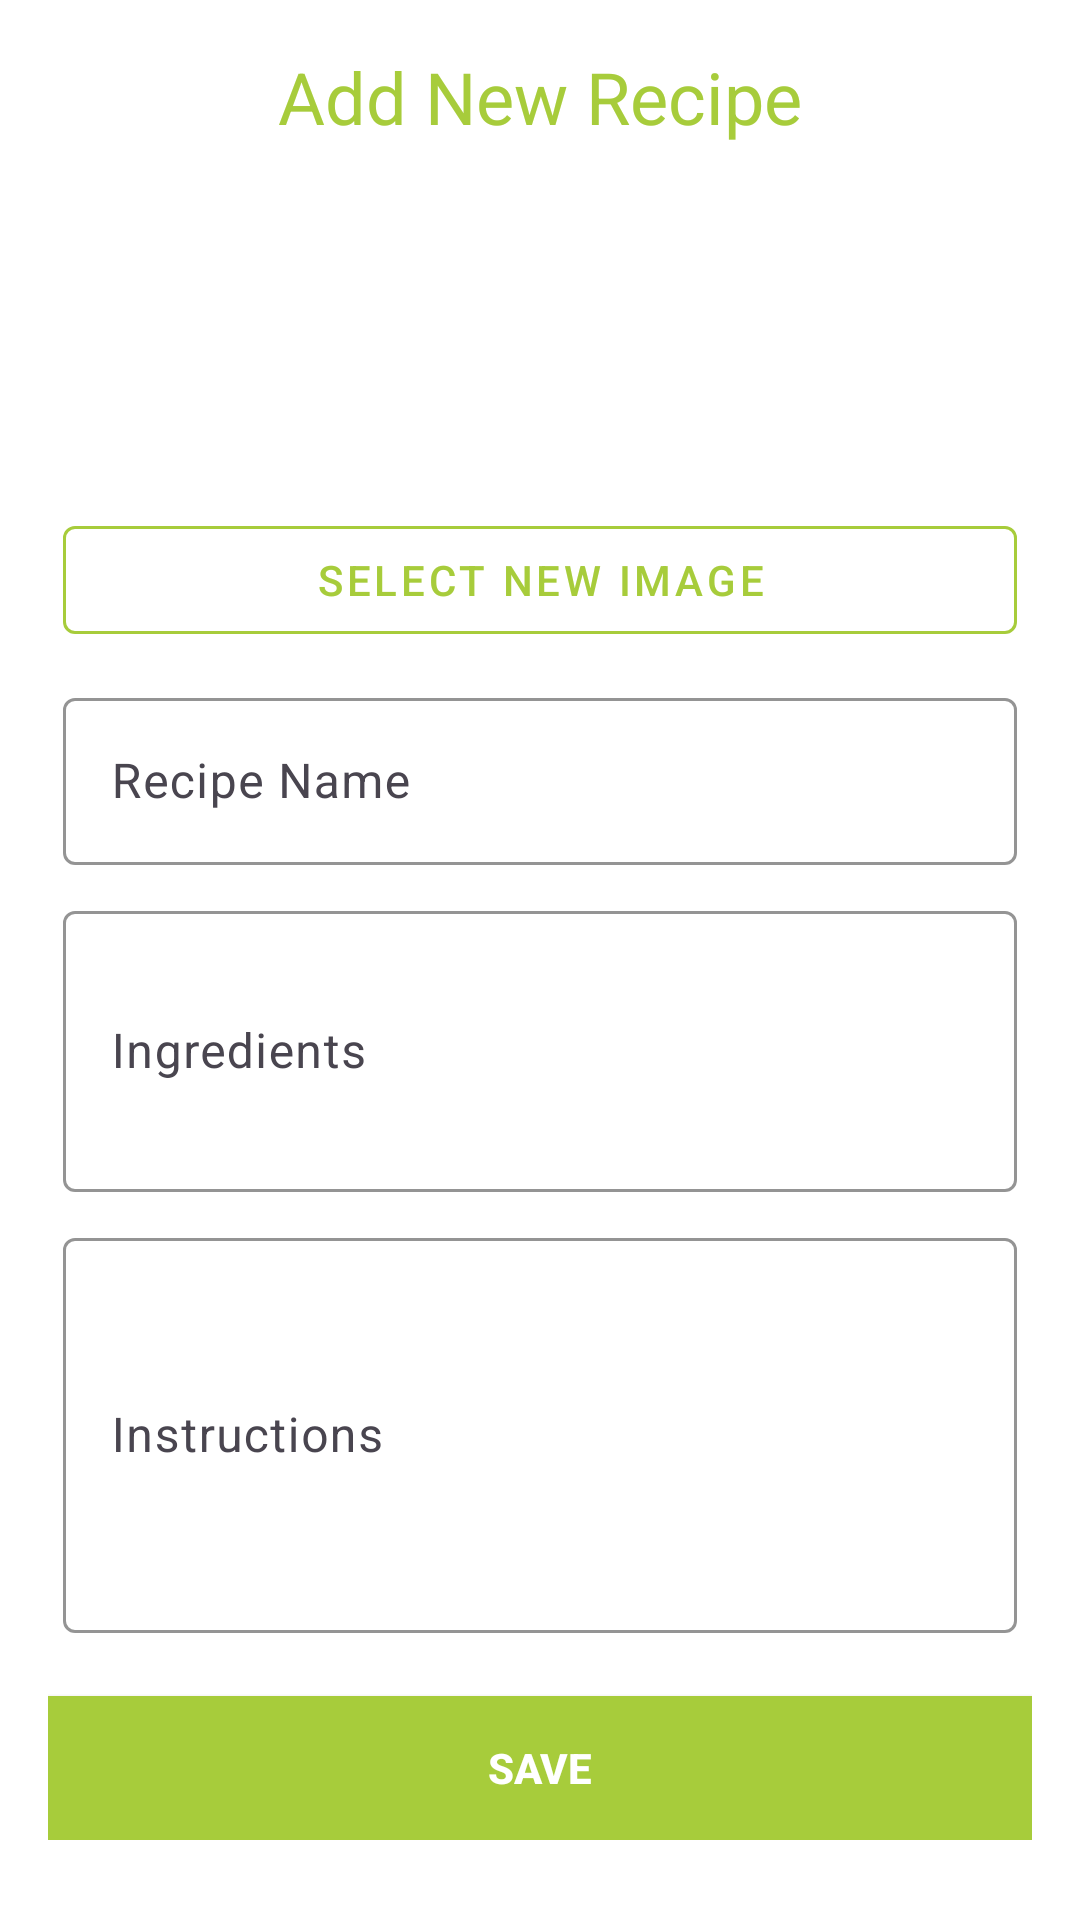

The Android layout XML behind this screen, and the referenced resources:
<!-- AndroidManifest.xml: application theme Theme.RecipeAppLive -->
<!-- res/layout/fragment_add_recipe.xml -->
<?xml version="1.0" encoding="utf-8"?>
<FrameLayout
    xmlns:android="http://schemas.android.com/apk/res/android"
    xmlns:tools="http://schemas.android.com/tools"
    android:layout_width="match_parent"
    android:layout_height="match_parent"
    android:background="@color/white"
    tools:context=".Home">
    <ScrollView
        xmlns:android="http://schemas.android.com/apk/res/android"
        xmlns:tools="http://schemas.android.com/tools"
        android:layout_width="match_parent"
        android:layout_height="match_parent"
        android:background="@color/white"
        tools:context=".Home">

   <LinearLayout
       android:layout_width="match_parent"
       android:layout_height="match_parent"
       xmlns:android="http://schemas.android.com/apk/res/android"
       xmlns:tools="http://schemas.android.com/tools"
       xmlns:app="http://schemas.android.com/apk/res-auto"
       android:orientation="vertical"
       android:padding="16dp"
       android:gravity="center"
       >
       <TextView
           android:id="@+id/textViewRecipe"
           android:layout_width="wrap_content"
           android:layout_height="wrap_content"
           android:text="Add New Recipe"
           android:textSize="24sp"

           android:textColor="@color/green"
           android:layout_gravity="center"
         />

       <ImageView
           android:id="@+id/imageViewRecipe"
           android:layout_width="wrap_content"
           android:layout_height="100dp"
           android:src="@drawable/noimage"
           android:layout_marginTop="16dp" />


       <com.google.android.material.button.MaterialButton
           android:layout_width="match_parent"
           android:layout_height="wrap_content"
           android:layout_margin="5dp"
           android:text="Select New Image"
           android:id="@+id/buttonSelectImage"
           style="@style/Widget.MaterialComponents.Button.OutlinedButton"
           app:strokeColor="@color/green"
           android:textColor="@color/green"
           />


       <com.google.android.material.textfield.TextInputLayout
           android:id="@+id/recipeNameLayout"
           android:layout_width="match_parent"
           android:layout_height="wrap_content"
           android:hint="Recipe Name"
           android:layout_margin="5dp"
           app:boxStrokeColor="@color/yellow"
           app:hintTextColor="@color/yellow">

           <com.google.android.material.textfield.TextInputEditText
               android:id="@+id/editTextRecipeName"
               android:layout_width="match_parent"
               android:layout_height="wrap_content"
               android:inputType="text"/>

       </com.google.android.material.textfield.TextInputLayout>




       <com.google.android.material.textfield.TextInputLayout
           android:id="@+id/ingredientsLayout"
           android:layout_width="match_parent"
           android:layout_height="wrap_content"
           android:hint="Ingredients"
           android:layout_margin="5dp"
           app:boxStrokeColor="@color/yellow"
           app:hintTextColor="@color/yellow">

           <com.google.android.material.textfield.TextInputEditText
               android:id="@+id/editTextIngredients"
               android:layout_width="match_parent"
               android:layout_height="wrap_content"
               android:inputType="textMultiLine"
               android:minLines="3"/>

       </com.google.android.material.textfield.TextInputLayout>

       <com.google.android.material.textfield.TextInputLayout
           android:id="@+id/instructionsLayout"
           android:layout_width="match_parent"
           android:layout_height="wrap_content"
           android:hint="Instructions"
           android:layout_margin="5dp"
           app:boxStrokeColor="@color/yellow"
           app:hintTextColor="@color/yellow">

           <com.google.android.material.textfield.TextInputEditText
               android:id="@+id/editTextInstructions"
               android:layout_width="match_parent"
               android:layout_height="wrap_content"
               android:inputType="textMultiLine"
               android:minLines="5"/>
       </com.google.android.material.textfield.TextInputLayout>


       <androidx.appcompat.widget.AppCompatButton
           android:id="@+id/saveRecipeButton"
           android:layout_width="match_parent"
           android:layout_height="wrap_content"
           android:layout_marginTop="16dp"
           android:background="@color/green"
           android:text="Save"
           android:textColor="@color/white"
           android:textStyle="bold"
        />
   </LinearLayout>
    </ScrollView>
</FrameLayout>
<!-- resources referenced by this layout -->
<resources>
  <color name="green">#a7cc3b</color>
  <color name="white">#FFFFFFFF</color>
  <color name="yellow">#FFC801</color>
  <style name="Theme.RecipeAppLive" parent="Base.Theme.RecipeAppLive" />
  <style name="Base.Theme.RecipeAppLive" parent="Theme.Material3.DayNight.NoActionBar">
          
          
      </style>
</resources>
